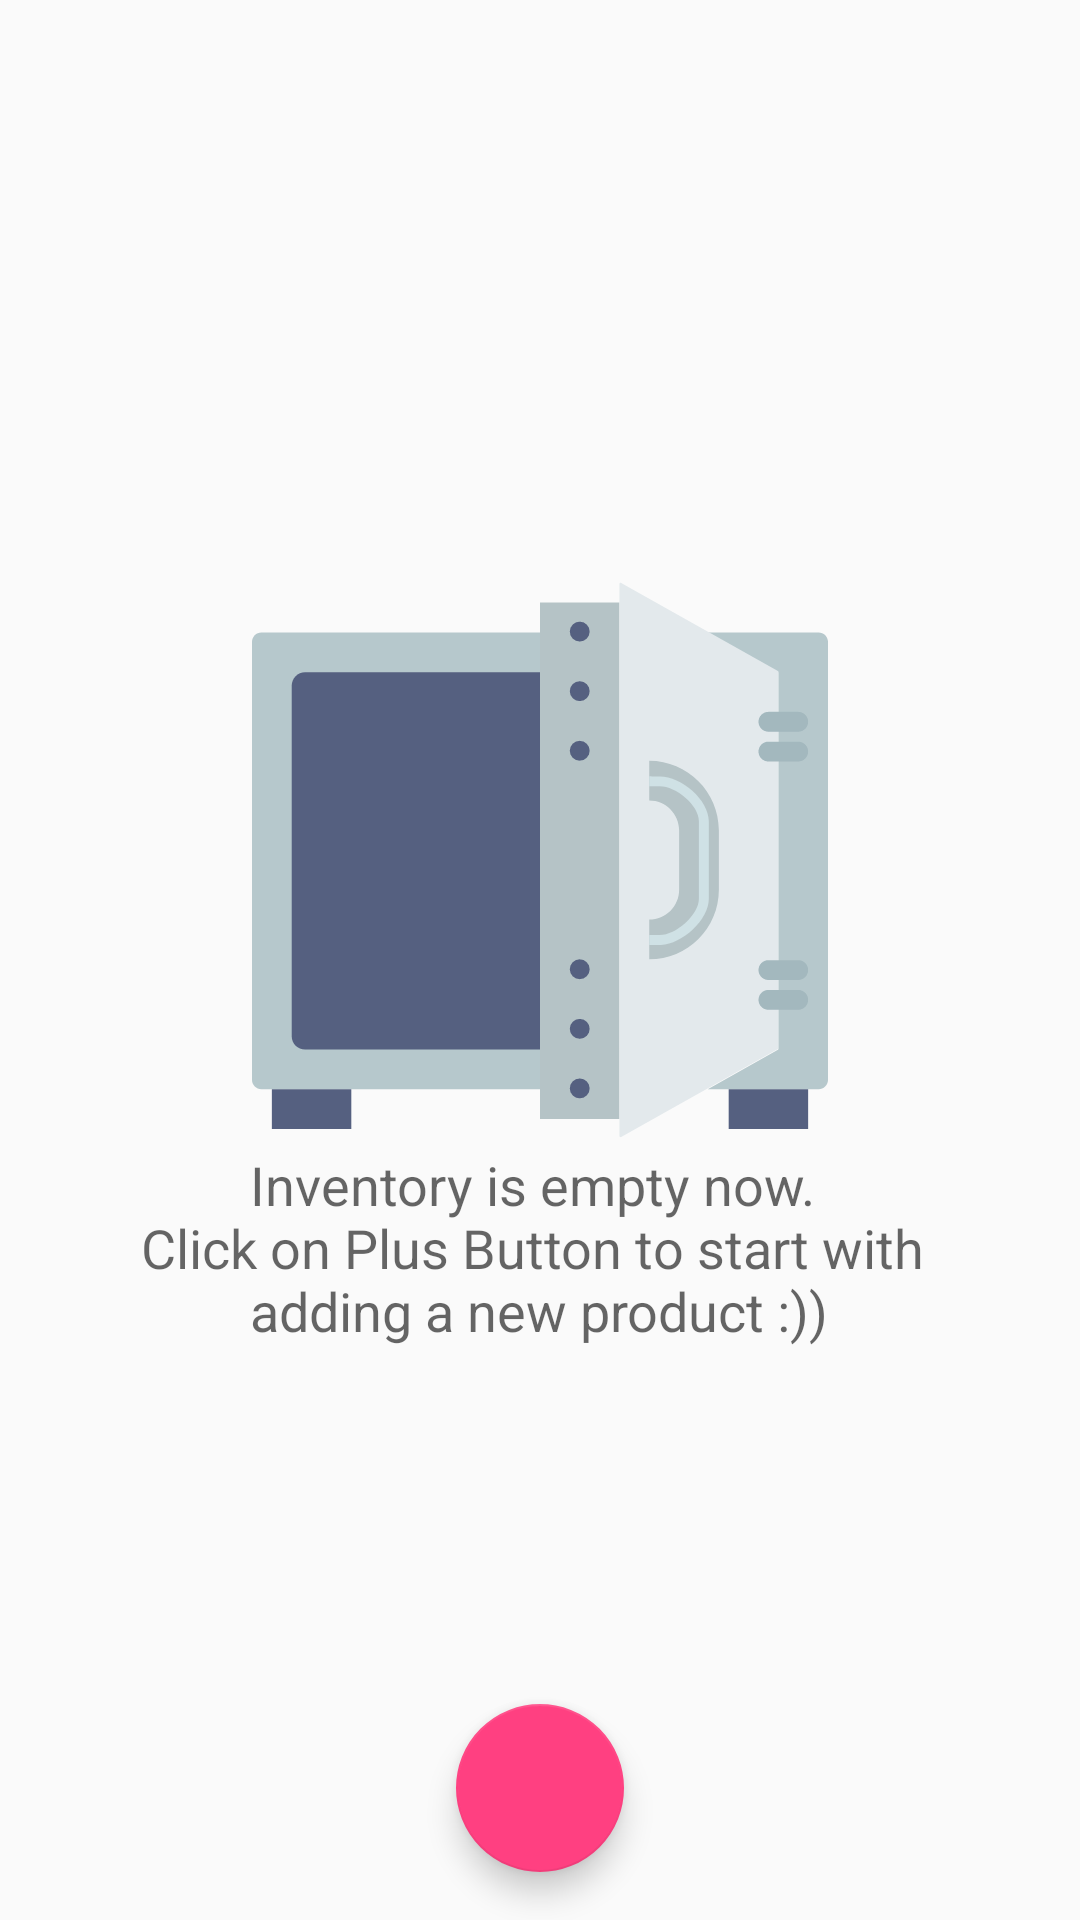

Produce the Android XML layout that renders to this screen, including the resource entries it uses.
<!-- AndroidManifest.xml: application theme AppTheme -->
<!-- res/layout/fragment_product_list.xml -->
<?xml version="1.0" encoding="utf-8"?>
<android.support.constraint.ConstraintLayout
    xmlns:android="http://schemas.android.com/apk/res/android"
    xmlns:app="http://schemas.android.com/apk/res-auto"
    xmlns:tools="http://schemas.android.com/tools"
    android:layout_width="match_parent"
    android:layout_height="match_parent"
    tools:context=".InventoryActivity">
    
    <ListView
        android:id="@+id/list_view_products"
        android:layout_width="match_parent"
        android:layout_height="match_parent"
        tools:listitem="@layout/list_item" />
    
    <LinearLayout
        android:id="@+id/empty_view"
        android:layout_width="match_parent"
        android:layout_height="match_parent"
        android:orientation="vertical"
        android:gravity="center"
        app:layout_constraintBottom_toBottomOf="parent"
        app:layout_constraintLeft_toLeftOf="parent"
        app:layout_constraintRight_toRightOf="parent"
        app:layout_constraintTop_toTopOf="parent"
        >
    
        <ImageView
            android:layout_width="192dp"
            android:layout_height="192dp"
            android:scaleType="fitXY"
            android:src="@drawable/ic_empty_safebox"
            tools:ignore="ContentDescription"
            />
        
        <TextView
            android:layout_width="wrap_content"
            android:layout_height="wrap_content"
            android:gravity="center"
            android:textAppearance="@style/TextAppearance.AppCompat.Medium"
            android:text="@string/list_empty_view_text"
            />
    </LinearLayout>
    
    
    <android.support.design.widget.FloatingActionButton
        android:id="@+id/add_product_fab"
        android:layout_width="wrap_content"
        android:layout_height="wrap_content"
        android:layout_margin="@dimen/padding_medium"
        android:src="@drawable/ic_add_white_24dp"
        app:fabSize="normal"
        app:layout_constraintStart_toStartOf="parent"
        app:layout_constraintEnd_toEndOf="parent"
        app:layout_constraintBottom_toBottomOf="parent"
        />

</android.support.constraint.ConstraintLayout>
<!-- res/layout/list_item.xml (included above) -->
<?xml version="1.0" encoding="utf-8"?>
<LinearLayout xmlns:android="http://schemas.android.com/apk/res/android"
    xmlns:tools="http://schemas.android.com/tools"
    android:layout_width="match_parent"
    android:layout_height="?android:attr/listPreferredItemHeight"
    android:orientation="horizontal"
    android:paddingEnd="@dimen/padding_medium"
    android:paddingStart="@dimen/padding_medium"
    android:paddingBottom="@dimen/padding_little"
    android:paddingTop="@dimen/padding_little"
    >
    
    <TextView
        android:id="@+id/quantity"
        android:layout_width="60dp"
        android:layout_height="wrap_content"
        android:layout_gravity="center_vertical"
        android:background="@drawable/quantity_pane"
        android:ellipsize="end"
        android:fontFamily="sans-serif-medium"
        android:gravity="center"
        android:maxLines="1"
        android:textColor="@android:color/white"
        android:textSize="16sp"
        tools:text="1390" />
    
    <TextView
        android:id="@+id/product_name"
        android:layout_width="0dp"
        android:layout_height="wrap_content"
        android:layout_gravity="center_vertical"
        android:layout_marginStart="@dimen/padding_small"
        android:layout_weight="1"
        android:ellipsize="end"
        android:maxLines="2"
        android:textSize="16sp"
        tools:text="@string/placeholder_long_product_name" />
    
    <TextView
        android:id="@+id/price"
        android:layout_width="wrap_content"
        android:layout_height="wrap_content"
        android:layout_marginStart="@dimen/padding_small"
        android:layout_gravity="center_vertical"
        android:background="@drawable/price_pane"
        android:drawableEnd="@drawable/ic_attach_money_white_16dp"
        android:ellipsize="end"
        android:fontFamily="sans-serif-medium"
        android:gravity="end|center_vertical"
        android:maxLines="1"
        android:paddingStart="@dimen/padding_little"
        android:textColor="@android:color/white"
        android:textSize="12sp"
        tools:text="199" />
    
    
    <Button
        android:id="@+id/sell_product_btn"
        android:layout_width="wrap_content"
        android:layout_height="wrap_content"
        android:layout_gravity="center_vertical"
        android:layout_marginStart="@dimen/padding_small"
        android:focusable="false"
        android:fontFamily="sans-serif-medium"
        android:text="@string/btn_sale" />

</LinearLayout>
<!-- resources referenced by this layout -->
<resources>
  <dimen name="padding_little">4dp</dimen>
  <dimen name="padding_medium">16dp</dimen>
  <dimen name="padding_small">8dp</dimen>
  <!-- drawable ic_attach_money_white_16dp (drawable) -->
  <vector xmlns:android="http://schemas.android.com/apk/res/android"
      android:width="16dp"
      android:height="16dp"
      android:tint="#FFFFFF"
      android:viewportHeight="24.0"
      android:viewportWidth="24.0">
      <path
          android:fillColor="#FF000000"
          android:pathData="M11.8,10.9c-2.27,-0.59 -3,-1.2 -3,-2.15 0,-1.09 1.01,-1.85 2.7,-1.85 1.78,0 2.44,0.85 2.5,2.1h2.21c-0.07,-1.72 -1.12,-3.3 -3.21,-3.81V3h-3v2.16c-1.94,0.42 -3.5,1.68 -3.5,3.61 0,2.31 1.91,3.46 4.7,4.13 2.5,0.6 3,1.48 3,2.41 0,0.69 -0.49,1.79 -2.7,1.79 -2.06,0 -2.87,-0.92 -2.98,-2.1h-2.2c0.12,2.19 1.76,3.42 3.68,3.83V21h3v-2.15c1.95,-0.37 3.5,-1.5 3.5,-3.55 0,-2.84 -2.43,-3.81 -4.7,-4.4z" />
  </vector>
  <!-- drawable ic_empty_safebox: vector/xml drawable (drawable, 3106 chars, omitted) -->
  <!-- drawable price_pane (drawable) -->
  <?xml version="1.0" encoding="utf-8"?>
  <shape xmlns:android="http://schemas.android.com/apk/res/android"
      android:shape="rectangle">
      <solid android:color="@color/quantityTo1m" />
      <size
          android:width="48dp"
          android:height="24dp" />
      <corners android:radius="12dp" />
  </shape>
  <!-- drawable quantity_pane (drawable) -->
  <?xml version="1.0" encoding="utf-8"?>
  <shape xmlns:android="http://schemas.android.com/apk/res/android"
      android:shape="rectangle">
      <solid android:color="@color/quantityTo1m" />
      <size
          android:width="60dp"
          android:height="36dp" />
      <corners android:radius="18dp" />
  </shape>
  <string name="btn_sale">Sale</string>
  <string name="list_empty_view_text">Inventory is empty now.  \nClick on Plus Button to start with \nadding a new product :))</string>
  <string name="placeholder_long_product_name">Long product name placeholder that should wrap for more than one line</string>
  <style name="AppTheme" parent="Theme.AppCompat.Light.DarkActionBar">
          
          <item name="colorPrimary">@color/colorPrimary</item>
          <item name="colorPrimaryDark">@color/colorPrimaryDark</item>
          <item name="colorAccent">@color/colorAccent</item>
      </style>
  <color name="quantityTo1m">#4A7BA7</color>
  <color name="colorPrimary">#3F51B5</color>
  <color name="colorPrimaryDark">#303F9F</color>
  <color name="colorAccent">#FF4081</color>
</resources>
